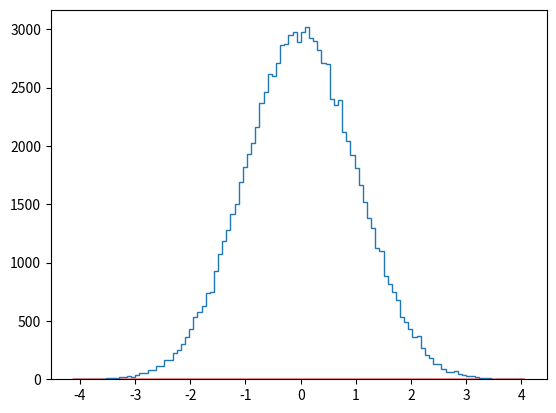

Python code for this plot: (Note: this script raises an exception after producing the figure.)
import numpy as np
import scipy.stats as sps
import matplotlib.pyplot as plt

n = int(1e5) #taille de l'echantillon
X = np.random.randn(n) #echantillon
MinX, MaxX=min(X), max(X)
N=round(n**(1./3.)*(MaxX-MinX)/3.49) #nombre de colonnes

plt.figure(1) 
x = np.linspace(MinX,MaxX,1000)
f_x = sps.norm.pdf(x) #Densite gaussienne
plt.plot(x,f_x,"r",linewidth=1.0,label="Densite gaussienne")
#Affichage histo:
plt.hist(X, bins=N, normed=True,histtype='step',label="Histogramme")
plt.legend(loc='upper center',bbox_to_anchor=(0.5, -0.05),ncol=2,fancybox=1,shadow=1)
plt.title("Histogramme vs densite theorique")
plt.show()

plt.figure(2) 
X.sort()
F_x = sps.norm.cdf(x)
plt.plot(x,F_x,"r",linewidth=1.0,label="Fct de rep gaussienne")
#Affichage fct rep empirique
F_x_n = np.arange(1,n+1,dtype=np.double)/n
plt.plot(X,F_x_n,"b",label="Fct de rep empirique")
plt.legend(loc='upper center',bbox_to_anchor=(0.5, -0.05),ncol=2,fancybox=1,shadow=1)
plt.title("Fct de rep empirique vs theorique")
plt.show()